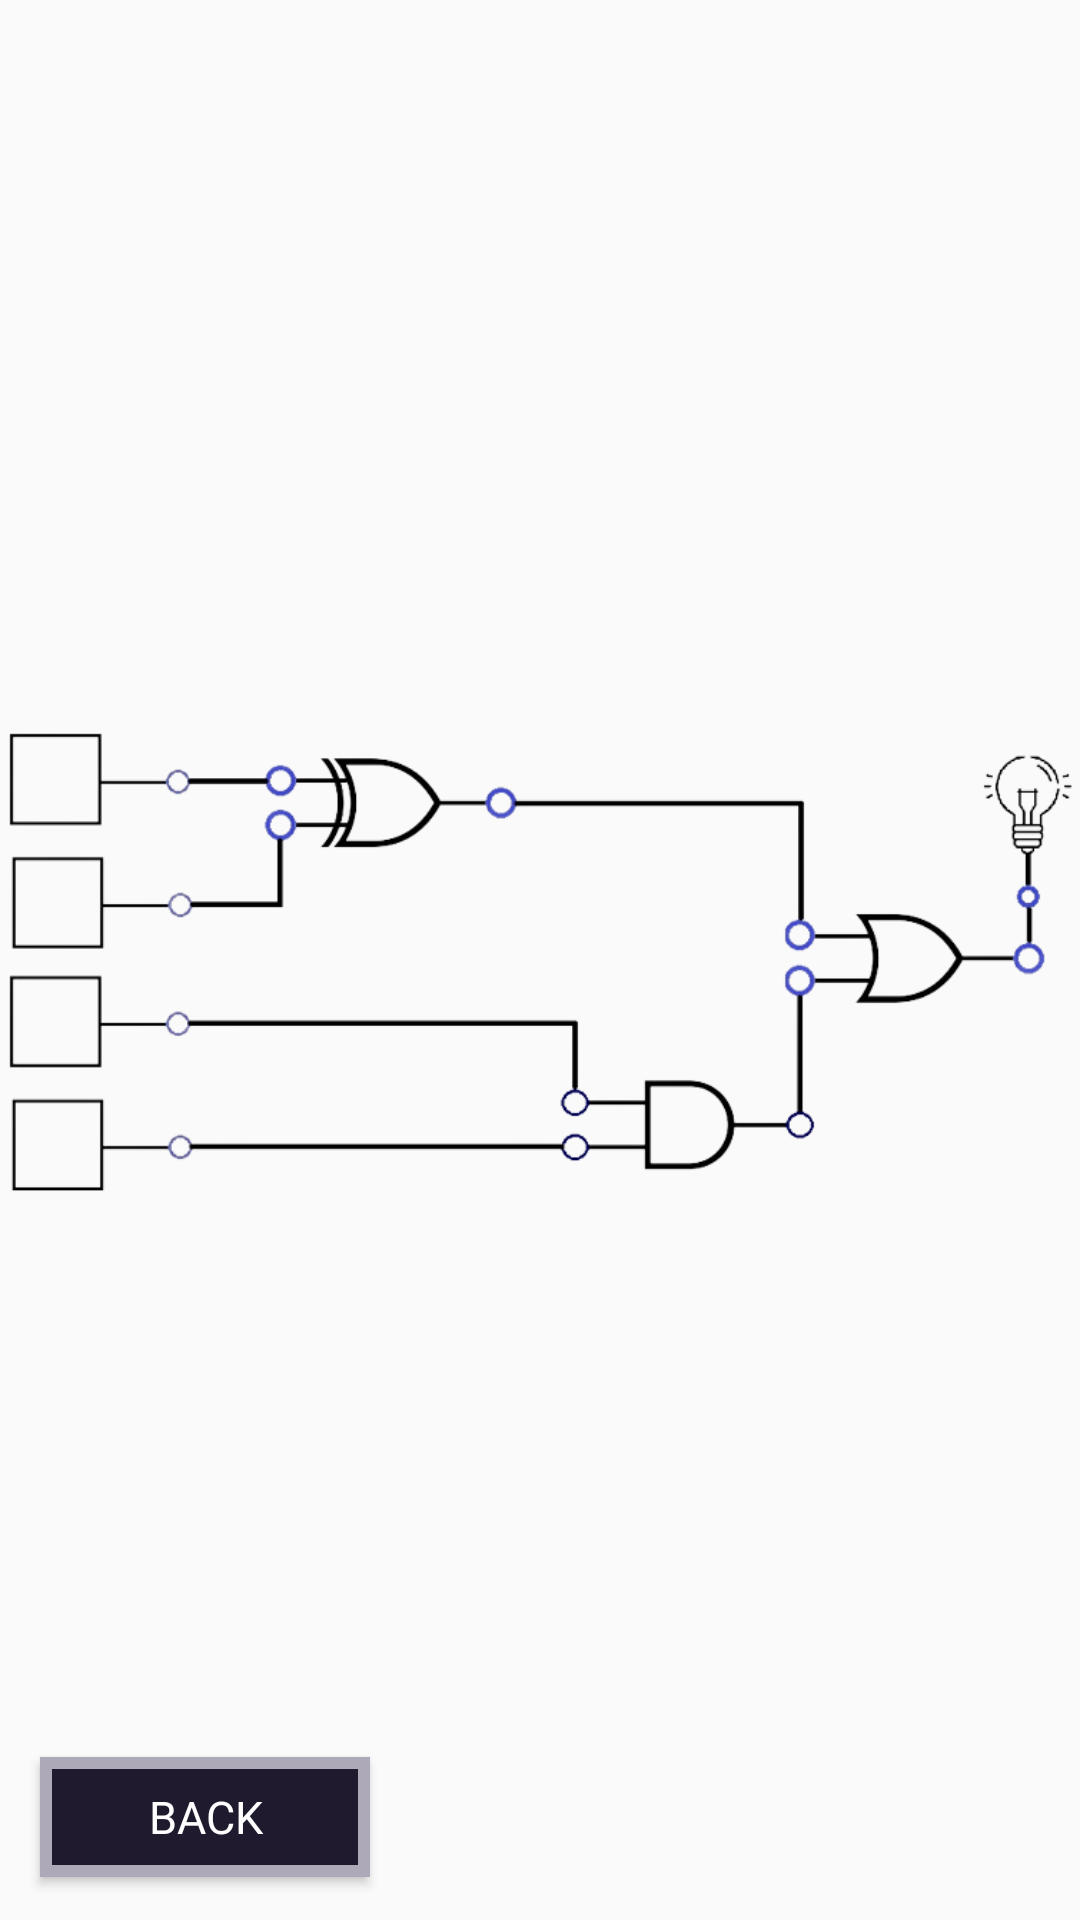

Produce the Android XML layout that renders to this screen, including the resource entries it uses.
<!-- AndroidManifest.xml: application theme Theme.CircuitTester -->
<!-- res/layout/sample_four.xml -->
<?xml version="1.0" encoding="utf-8"?>
<androidx.constraintlayout.widget.ConstraintLayout xmlns:android="http://schemas.android.com/apk/res/android"
    xmlns:app="http://schemas.android.com/apk/res-auto"
    xmlns:tools="http://schemas.android.com/tools"
    android:layout_width="match_parent"
    android:layout_height="match_parent">

    <ImageView
        android:id="@+id/s4circuit"
        android:layout_width="wrap_content"
        android:layout_height="wrap_content"
        app:layout_constraintBottom_toBottomOf="parent"
        app:layout_constraintEnd_toEndOf="parent"
        app:layout_constraintStart_toStartOf="parent"
        app:layout_constraintTop_toTopOf="parent"
        app:srcCompat="@drawable/sample_4" />

    <CheckBox
        android:id="@+id/s4b1"
        android:layout_width="46dp"
        android:layout_height="44dp"
        android:layout_marginStart="16dp"
        android:layout_marginTop="74dp"
        android:layout_marginEnd="349dp"
        android:layout_marginBottom="212dp"
        android:scaleX="2.5"
        android:scaleY="2.5"
        android:translationX="-1dp"
        app:layout_constraintBottom_toBottomOf="@+id/s4circuit"
        app:layout_constraintEnd_toEndOf="@+id/s4circuit"
        app:layout_constraintStart_toStartOf="@+id/s4circuit"
        app:layout_constraintTop_toTopOf="@+id/s4circuit" />

    <CheckBox
        android:id="@+id/s4b2"
        android:layout_width="46dp"
        android:layout_height="44dp"
        android:layout_marginStart="16dp"
        android:layout_marginTop="120dp"
        android:layout_marginEnd="349dp"
        android:layout_marginBottom="168dp"
        android:scaleX="2.5"
        android:scaleY="2.5"
        android:translationY="2dp"
        app:layout_constraintBottom_toBottomOf="@+id/s4circuit"
        app:layout_constraintEnd_toEndOf="@+id/s4circuit"
        app:layout_constraintStart_toStartOf="@+id/s4circuit"
        app:layout_constraintTop_toTopOf="@+id/s4circuit" />

    <CheckBox
        android:id="@+id/s4b3"
        android:layout_width="46dp"
        android:layout_height="44dp"
        android:layout_marginStart="16dp"
        android:layout_marginTop="166dp"
        android:layout_marginEnd="349dp"
        android:layout_marginBottom="118dp"
        android:scaleX="2.5"
        android:scaleY="2.5"
        android:translationX="-1dp"
        app:layout_constraintBottom_toBottomOf="@+id/s4circuit"
        app:layout_constraintEnd_toEndOf="@+id/s4circuit"
        app:layout_constraintStart_toStartOf="@+id/s4circuit"
        app:layout_constraintTop_toTopOf="@+id/s4circuit" />

    <CheckBox
        android:id="@+id/s4b4"
        android:layout_width="46dp"
        android:layout_height="44dp"
        android:layout_marginStart="16dp"
        android:layout_marginTop="213dp"
        android:layout_marginEnd="349dp"
        android:layout_marginBottom="73dp"
        android:scaleX="2.5"
        android:scaleY="2.5"
        app:layout_constraintBottom_toBottomOf="@+id/s4circuit"
        app:layout_constraintEnd_toEndOf="@+id/s4circuit"
        app:layout_constraintStart_toStartOf="@+id/s4circuit"
        app:layout_constraintTop_toTopOf="@+id/s4circuit" />

    <ImageView
        android:id="@+id/s4Led"
        android:layout_width="39dp"
        android:layout_height="64dp"
        android:layout_marginStart="372dp"
        android:layout_marginTop="85dp"
        android:layout_marginBottom="181dp"
        app:layout_constraintBottom_toBottomOf="@+id/s4circuit"
        app:layout_constraintEnd_toEndOf="@+id/s4circuit"
        app:layout_constraintStart_toStartOf="@+id/s4circuit"
        app:layout_constraintTop_toTopOf="@+id/s4circuit"
        app:srcCompat="@drawable/led_off" />

    <Button
        android:id="@+id/sample4Back"
        android:layout_width="110dp"
        android:layout_height="40dp"
        android:background="@drawable/button_border"
        android:fontFamily="@font/retro"
        android:gravity="center"
        android:text="Back"
        android:textColor="@color/white"
        android:textSize="15sp"
        app:layout_constraintBottom_toBottomOf="parent"
        app:layout_constraintEnd_toEndOf="parent"
        app:layout_constraintHorizontal_bias="0.053"
        app:layout_constraintStart_toStartOf="parent"
        app:layout_constraintTop_toTopOf="parent"
        app:layout_constraintVertical_bias="0.976" />
</androidx.constraintlayout.widget.ConstraintLayout>
<!-- resources referenced by this layout -->
<resources>
  <!-- drawable button_border (drawable) -->
  <?xml version="1.0" encoding="utf-8"?>
  <shape xmlns:android="http://schemas.android.com/apk/res/android"
      android:shape="rectangle" >
  
      <solid
          android:color="#201a2e" />
  
      <stroke
          android:width="4dp"
          android:color="#ada9b8" />
  </shape>
  <!-- drawable led_off: png bitmap (drawable, 4362 bytes) -->
  <!-- drawable sample_4: png bitmap (drawable-v24, 46824 bytes) -->
  <style name="Theme.CircuitTester" parent="Theme.AppCompat.Light.NoActionBar">
          
          <item name="colorPrimary">@color/purple_500</item>
          <item name="colorPrimaryVariant">@color/purple_700</item>
          <item name="colorOnPrimary">@color/white</item>
          
          <item name="colorSecondary">@color/teal_200</item>
          <item name="colorSecondaryVariant">@color/teal_700</item>
          <item name="colorOnSecondary">@color/black</item>
          
          <item name="android:statusBarColor" tools:targetApi="l">?attr/colorPrimaryVariant</item>
          
      </style>
  <!-- not gathered from this repository: default colours our renderer supplied (Android Studio template values) -->
  <color name="purple_500">#FF6200EE</color>
  <color name="purple_700">#FF3700B3</color>
  <color name="teal_200">#FF03DAC5</color>
  <color name="teal_700">#FF018786</color>
  <color name="black">#FF000000</color>
  <color name="white">#FFFFFFFF</color>
</resources>
